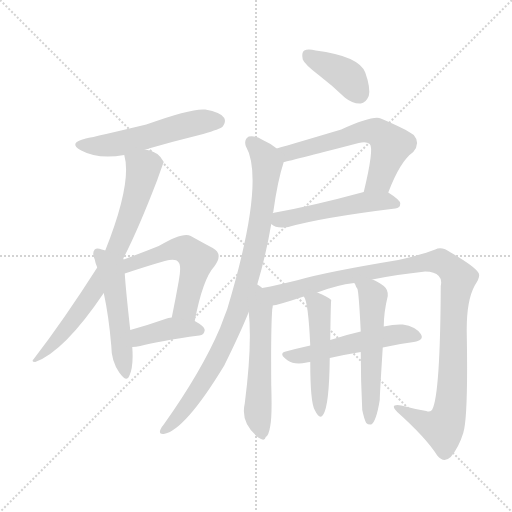
t = 0.00 s
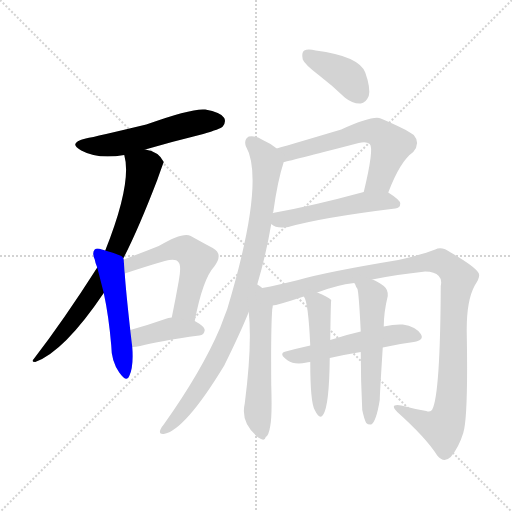
t = 2.04 s
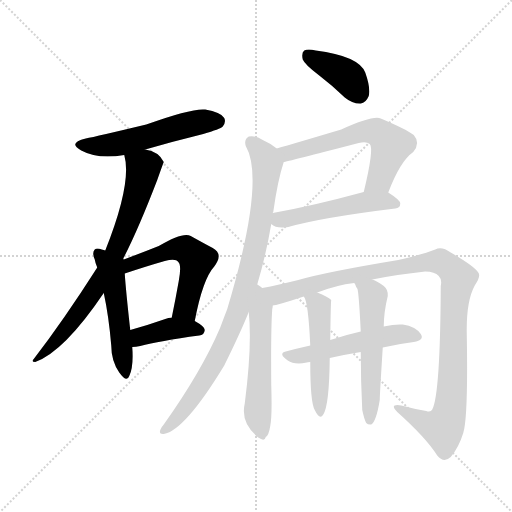
t = 4.09 s
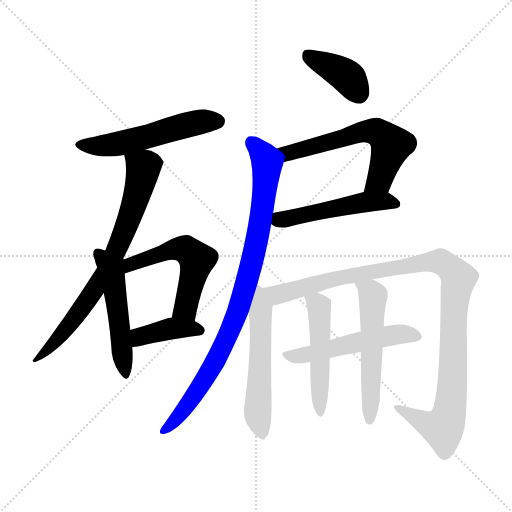
t = 6.13 s
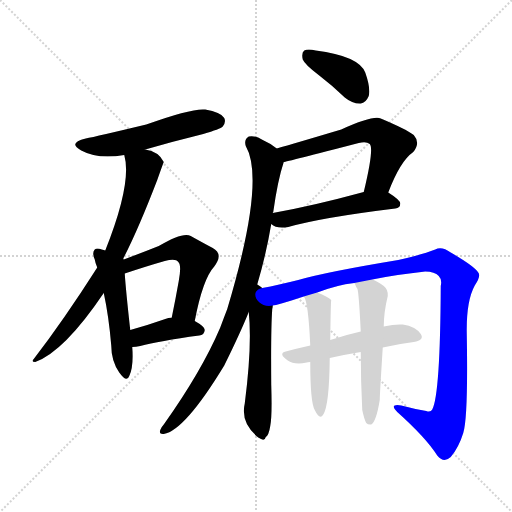
t = 8.17 s
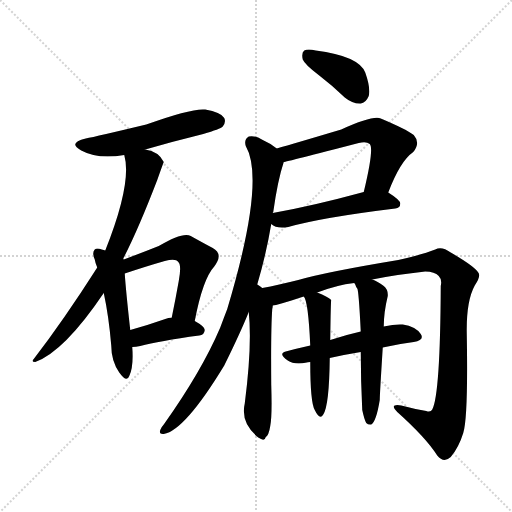
t = 10.21 s

The animated SVG that drew these frames (rendered in a browser with its animation timeline set to each time). Animation: 14 CSS @keyframes rules; one cycle of 10.21 s.

<svg version="1.1" viewBox="0 0 1024 1024" xmlns="http://www.w3.org/2000/svg">
  <g stroke="lightgray" stroke-dasharray="1,1" stroke-width="1" transform="scale(4, 4)">
    <line x1="0" y1="0" x2="256" y2="256"></line>
    <line x1="256" y1="0" x2="0" y2="256"></line>
    <line x1="128" y1="0" x2="128" y2="256"></line>
    <line x1="0" y1="128" x2="256" y2="128"></line>
  </g>
<g transform="scale(1, -1) translate(0, -900)">
   <style type="text/css">
    @keyframes keyframes0 {
      from {
       stroke: blue;
       stroke-dashoffset: 534;
       stroke-width: 128;
       }
       63% {
       animation-timing-function: step-end;
       stroke: blue;
       stroke-dashoffset: 0;
       stroke-width: 128;
       }
       to {
       stroke: black;
       stroke-width: 1024;
       }
       }
       #make-me-a-hanzi-animation-0 {
         animation: keyframes0 0.684570s both;
         animation-delay: 0.000000s;
         animation-timing-function: linear;
       }
    @keyframes keyframes1 {
      from {
       stroke: blue;
       stroke-dashoffset: 738;
       stroke-width: 128;
       }
       71% {
       animation-timing-function: step-end;
       stroke: blue;
       stroke-dashoffset: 0;
       stroke-width: 128;
       }
       to {
       stroke: black;
       stroke-width: 1024;
       }
       }
       #make-me-a-hanzi-animation-1 {
         animation: keyframes1 0.850586s both;
         animation-delay: 0.684570s;
         animation-timing-function: linear;
       }
    @keyframes keyframes2 {
      from {
       stroke: blue;
       stroke-dashoffset: 508;
       stroke-width: 128;
       }
       62% {
       animation-timing-function: step-end;
       stroke: blue;
       stroke-dashoffset: 0;
       stroke-width: 128;
       }
       to {
       stroke: black;
       stroke-width: 1024;
       }
       }
       #make-me-a-hanzi-animation-2 {
         animation: keyframes2 0.663411s both;
         animation-delay: 1.535156s;
         animation-timing-function: linear;
       }
    @keyframes keyframes3 {
      from {
       stroke: blue;
       stroke-dashoffset: 535;
       stroke-width: 128;
       }
       64% {
       animation-timing-function: step-end;
       stroke: blue;
       stroke-dashoffset: 0;
       stroke-width: 128;
       }
       to {
       stroke: black;
       stroke-width: 1024;
       }
       }
       #make-me-a-hanzi-animation-3 {
         animation: keyframes3 0.685384s both;
         animation-delay: 2.198568s;
         animation-timing-function: linear;
       }
    @keyframes keyframes4 {
      from {
       stroke: blue;
       stroke-dashoffset: 397;
       stroke-width: 128;
       }
       56% {
       animation-timing-function: step-end;
       stroke: blue;
       stroke-dashoffset: 0;
       stroke-width: 128;
       }
       to {
       stroke: black;
       stroke-width: 1024;
       }
       }
       #make-me-a-hanzi-animation-4 {
         animation: keyframes4 0.573079s both;
         animation-delay: 2.883952s;
         animation-timing-function: linear;
       }
    @keyframes keyframes5 {
      from {
       stroke: blue;
       stroke-dashoffset: 388;
       stroke-width: 128;
       }
       56% {
       animation-timing-function: step-end;
       stroke: blue;
       stroke-dashoffset: 0;
       stroke-width: 128;
       }
       to {
       stroke: black;
       stroke-width: 1024;
       }
       }
       #make-me-a-hanzi-animation-5 {
         animation: keyframes5 0.565755s both;
         animation-delay: 3.457031s;
         animation-timing-function: linear;
       }
    @keyframes keyframes6 {
      from {
       stroke: blue;
       stroke-dashoffset: 597;
       stroke-width: 128;
       }
       66% {
       animation-timing-function: step-end;
       stroke: blue;
       stroke-dashoffset: 0;
       stroke-width: 128;
       }
       to {
       stroke: black;
       stroke-width: 1024;
       }
       }
       #make-me-a-hanzi-animation-6 {
         animation: keyframes6 0.735840s both;
         animation-delay: 4.022786s;
         animation-timing-function: linear;
       }
    @keyframes keyframes7 {
      from {
       stroke: blue;
       stroke-dashoffset: 502;
       stroke-width: 128;
       }
       62% {
       animation-timing-function: step-end;
       stroke: blue;
       stroke-dashoffset: 0;
       stroke-width: 128;
       }
       to {
       stroke: black;
       stroke-width: 1024;
       }
       }
       #make-me-a-hanzi-animation-7 {
         animation: keyframes7 0.658529s both;
         animation-delay: 4.758626s;
         animation-timing-function: linear;
       }
    @keyframes keyframes8 {
      from {
       stroke: blue;
       stroke-dashoffset: 892;
       stroke-width: 128;
       }
       74% {
       animation-timing-function: step-end;
       stroke: blue;
       stroke-dashoffset: 0;
       stroke-width: 128;
       }
       to {
       stroke: black;
       stroke-width: 1024;
       }
       }
       #make-me-a-hanzi-animation-8 {
         animation: keyframes8 0.975911s both;
         animation-delay: 5.417155s;
         animation-timing-function: linear;
       }
    @keyframes keyframes9 {
      from {
       stroke: blue;
       stroke-dashoffset: 543;
       stroke-width: 128;
       }
       64% {
       animation-timing-function: step-end;
       stroke: blue;
       stroke-dashoffset: 0;
       stroke-width: 128;
       }
       to {
       stroke: black;
       stroke-width: 1024;
       }
       }
       #make-me-a-hanzi-animation-9 {
         animation: keyframes9 0.691895s both;
         animation-delay: 6.393066s;
         animation-timing-function: linear;
       }
    @keyframes keyframes10 {
      from {
       stroke: blue;
       stroke-dashoffset: 1055;
       stroke-width: 128;
       }
       77% {
       animation-timing-function: step-end;
       stroke: blue;
       stroke-dashoffset: 0;
       stroke-width: 128;
       }
       to {
       stroke: black;
       stroke-width: 1024;
       }
       }
       #make-me-a-hanzi-animation-10 {
         animation: keyframes10 1.108561s both;
         animation-delay: 7.084961s;
         animation-timing-function: linear;
       }
    @keyframes keyframes11 {
      from {
       stroke: blue;
       stroke-dashoffset: 520;
       stroke-width: 128;
       }
       63% {
       animation-timing-function: step-end;
       stroke: blue;
       stroke-dashoffset: 0;
       stroke-width: 128;
       }
       to {
       stroke: black;
       stroke-width: 1024;
       }
       }
       #make-me-a-hanzi-animation-11 {
         animation: keyframes11 0.673177s both;
         animation-delay: 8.193522s;
         animation-timing-function: linear;
       }
    @keyframes keyframes12 {
      from {
       stroke: blue;
       stroke-dashoffset: 498;
       stroke-width: 128;
       }
       62% {
       animation-timing-function: step-end;
       stroke: blue;
       stroke-dashoffset: 0;
       stroke-width: 128;
       }
       to {
       stroke: black;
       stroke-width: 1024;
       }
       }
       #make-me-a-hanzi-animation-12 {
         animation: keyframes12 0.655273s both;
         animation-delay: 8.866699s;
         animation-timing-function: linear;
       }
    @keyframes keyframes13 {
      from {
       stroke: blue;
       stroke-dashoffset: 541;
       stroke-width: 128;
       }
       64% {
       animation-timing-function: step-end;
       stroke: blue;
       stroke-dashoffset: 0;
       stroke-width: 128;
       }
       to {
       stroke: black;
       stroke-width: 1024;
       }
       }
       #make-me-a-hanzi-animation-13 {
         animation: keyframes13 0.690267s both;
         animation-delay: 9.521973s;
         animation-timing-function: linear;
       }
</style>
<path d="M 290.5 601.0 Q 345.5 617.0 406.5 632.0 Q 440.5 642.0 445.5 647.0 Q 452.5 656.0 448.5 664.0 Q 441.5 676.0 410.5 681.0 Q 383.5 684.0 292.5 651.0 Q 192.5 627.0 171.5 623.0 Q 134.5 614.0 162.5 599.0 Q 195.5 581.0 248.5 590.0 L 290.5 601.0 Z" fill="lightgray"></path> 
<path d="M 246.5 383.0 Q 276.5 441.0 314.5 540.0 Q 326.5 574.0 327.5 576.0 Q 317.5 597.0 290.5 601.0 C 261.5 609.0 243.5 614.0 248.5 590.0 Q 264.5 535.0 210.5 399.0 L 194.5 365.0 Q 127.5 260.0 67.5 182.0 Q 61.5 176.0 70.5 176.0 Q 128.5 197.0 207.5 314.0 L 246.5 383.0 Z" fill="lightgray"></path> 
<path d="M 247.5 381.0 Q 246.5 382.0 246.5 383.0 C 245.5 388.0 239.5 390.0 210.5 399.0 Q 207.5 400.0 203.5 401.0 Q 193.5 405.0 189.5 401.0 Q 183.5 395.0 189.5 381.0 Q 190.5 374.0 194.5 365.0 L 207.5 314.0 Q 217.5 268.0 222.5 209.0 Q 222.5 178.0 238.5 155.0 Q 253.5 134.0 258.5 148.0 Q 267.5 167.0 264.5 206.0 L 260.5 240.0 Q 251.5 321.0 249.5 353.0 C 247.5 381.0 247.5 381.0 247.5 381.0 Z" fill="lightgray"></path> 
<path d="M 389.5 258.0 Q 405.5 342.0 428.5 367.0 Q 447.5 392.0 425.5 404.0 Q 406.5 414.0 381.5 428.0 Q 366.5 437.0 317.5 408.0 Q 287.5 396.0 247.5 381.0 C 219.5 370.0 221.5 344.0 249.5 353.0 Q 294.5 368.0 329.5 378.0 Q 351.5 384.0 356.5 376.0 Q 363.5 370.0 357.5 338.0 Q 351.5 304.0 343.5 265.0 C 337.5 236.0 383.5 229.0 389.5 258.0 Z" fill="lightgray"></path> 
<path d="M 264.5 206.0 Q 271.5 206.0 280.5 208.0 Q 317.5 218.0 398.5 229.0 Q 408.5 230.0 409.5 240.0 Q 409.5 247.0 389.5 258.0 L 343.5 265.0 Q 336.5 265.0 330.5 262.0 Q 293.5 249.0 260.5 240.0 C 231.5 232.0 234.5 205.0 264.5 206.0 Z" fill="lightgray"></path> 
<path d="M 638.5 749.0 Q 663.5 730.0 689.5 705.0 Q 705.5 692.0 721.5 693.0 Q 731.5 694.0 737.5 708.0 Q 741.5 724.0 730.5 755.0 Q 717.5 788.0 631.5 799.0 Q 615.5 803.0 608.5 799.0 Q 602.5 795.0 605.5 781.0 Q 609.5 771.0 638.5 749.0 Z" fill="lightgray"></path> 
<path d="M 776.5 515.0 Q 800.5 578.0 826.5 596.0 Q 841.5 614.0 827.5 630.0 Q 811.5 642.0 761.5 663.0 Q 746.5 670.0 682.5 641.0 Q 588.5 613.0 553.5 603.0 C 524.5 595.0 538.5 570.0 567.5 576.0 Q 571.5 576.0 717.5 614.0 Q 732.5 618.0 739.5 612.0 Q 748.5 603.0 727.5 516.0 C 720.5 487.0 765.5 487.0 776.5 515.0 Z" fill="lightgray"></path> 
<path d="M 542.5 452.0 Q 552.5 442.0 576.5 446.0 Q 643.5 465.0 790.5 483.0 Q 800.5 484.0 800.5 493.0 Q 800.5 500.0 776.5 515.0 C 761.5 525.0 756.5 524.0 727.5 516.0 Q 624.5 488.0 545.5 474.0 C 517.5 469.0 517.5 469.0 542.5 452.0 Z" fill="lightgray"></path> 
<path d="M 514.5 331.0 Q 532.5 392.0 542.5 452.0 L 545.5 474.0 Q 545.5 475.0 546.5 476.0 Q 555.5 540.0 567.5 576.0 C 571.5 590.0 571.5 590.0 553.5 603.0 Q 541.5 613.0 525.5 620.0 Q 509.5 630.0 497.5 627.0 Q 487.5 621.0 491.5 608.0 Q 531.5 539.0 454.5 282.0 Q 447.5 264.0 440.5 245.0 Q 403.5 158.0 327.5 51.0 Q 323.5 47.0 320.5 40.0 Q 317.5 31.0 327.5 32.0 Q 369.5 39.0 448.5 169.0 Q 481.5 236.0 497.5 276.0 L 514.5 331.0 Z" fill="lightgray"></path> 
<path d="M 524.5 324.0 Q 520.5 328.0 514.5 331.0 C 491.5 346.0 494.5 306.0 497.5 276.0 Q 504.5 209.0 489.5 93.0 Q 480.5 54.0 516.5 25.0 Q 529.5 16.0 531.5 26.0 Q 537.5 29.0 540.5 48.0 Q 544.5 67.0 542.5 130.0 Q 541.5 242.0 544.5 282.0 Q 545.5 286.0 545.5 289.0 C 547.5 307.0 547.5 307.0 524.5 324.0 Z" fill="lightgray"></path> 
<path d="M 744.5 341.0 Q 793.5 351.0 850.5 357.0 Q 869.5 357.0 877.5 348.0 Q 884.5 341.0 881.5 328.0 Q 880.5 111.0 864.5 81.0 Q 861.5 75.0 852.5 78.0 Q 828.5 82.0 802.5 89.0 Q 777.5 93.0 794.5 76.0 Q 851.5 25.0 874.5 -11.0 Q 887.5 -27.0 901.5 -14.0 Q 917.5 5.0 926.5 34.0 Q 936.5 65.0 933.5 234.0 Q 932.5 298.0 949.5 329.0 Q 962.5 348.0 956.5 355.0 Q 949.5 367.0 901.5 395.0 Q 883.5 408.0 870.5 401.0 Q 845.5 391.0 796.5 380.0 Q 651.5 356.0 596.5 340.0 Q 556.5 330.0 524.5 324.0 C 495.5 318.0 516.5 282.0 545.5 289.0 Q 552.5 289.0 607.5 307.0 L 634.5 315.0 Q 673.5 330.0 708.5 334.0 L 744.5 341.0 Z" fill="lightgray"></path> 
<path d="M 765.5 205.0 Q 795.5 212.0 827.5 216.0 Q 849.5 220.0 841.5 232.0 Q 831.5 247.0 805.5 251.0 Q 789.5 252.0 767.5 247.0 L 721.5 237.0 Q 690.5 230.0 660.5 220.0 L 620.5 209.0 Q 593.5 203.0 571.5 197.0 Q 555.5 193.0 575.5 179.0 Q 588.5 170.0 613.5 175.0 Q 614.5 176.0 620.5 176.0 L 659.5 184.0 Q 690.5 191.0 721.5 196.0 L 765.5 205.0 Z" fill="lightgray"></path> 
<path d="M 607.5 307.0 Q 616.5 298.0 620.5 209.0 L 620.5 176.0 Q 620.5 95.0 629.5 80.0 Q 639.5 59.0 646.5 71.0 Q 658.5 89.0 659.5 184.0 L 660.5 220.0 Q 661.5 299.0 662.5 300.0 Q 655.5 307.0 634.5 315.0 C 606.5 326.0 596.5 330.0 607.5 307.0 Z" fill="lightgray"></path> 
<path d="M 724.5 80.0 Q 728.5 61.0 732.5 54.0 Q 736.5 50.0 742.5 51.0 Q 752.5 57.0 759.5 100.0 Q 759.5 110.0 765.5 205.0 L 767.5 247.0 Q 767.5 275.0 775.5 308.0 Q 776.5 321.0 767.5 328.0 Q 754.5 338.0 744.5 341.0 C 716.5 353.0 694.5 361.0 708.5 334.0 Q 709.5 333.0 710.5 331.0 Q 711.5 327.0 714.5 323.0 Q 717.5 319.0 721.5 237.0 L 721.5 196.0 Q 721.5 139.0 724.5 80.0 Z" fill="lightgray"></path> 
      <clipPath id="make-me-a-hanzi-clip-0">
      <path d="M 290.5 601.0 Q 345.5 617.0 406.5 632.0 Q 440.5 642.0 445.5 647.0 Q 452.5 656.0 448.5 664.0 Q 441.5 676.0 410.5 681.0 Q 383.5 684.0 292.5 651.0 Q 192.5 627.0 171.5 623.0 Q 134.5 614.0 162.5 599.0 Q 195.5 581.0 248.5 590.0 L 290.5 601.0 Z" fill="lightgray"></path>
      </clipPath>
      <path clip-path="url(#make-me-a-hanzi-clip-0)" d="M 163.5 612.0 L 236.5 612.0 L 366.5 649.0 L 435.5 658.0 " fill="none" id="make-me-a-hanzi-animation-0" stroke-dasharray="406 812" stroke-linecap="round"></path>

      <clipPath id="make-me-a-hanzi-clip-1">
      <path d="M 246.5 383.0 Q 276.5 441.0 314.5 540.0 Q 326.5 574.0 327.5 576.0 Q 317.5 597.0 290.5 601.0 C 261.5 609.0 243.5 614.0 248.5 590.0 Q 264.5 535.0 210.5 399.0 L 194.5 365.0 Q 127.5 260.0 67.5 182.0 Q 61.5 176.0 70.5 176.0 Q 128.5 197.0 207.5 314.0 L 246.5 383.0 Z" fill="lightgray"></path>
      </clipPath>
      <path clip-path="url(#make-me-a-hanzi-clip-1)" d="M 256.5 587.0 L 286.5 561.0 L 247.5 433.0 L 211.5 357.0 L 164.5 283.0 L 123.5 231.0 L 73.5 181.0 " fill="none" id="make-me-a-hanzi-animation-1" stroke-dasharray="610 1220" stroke-linecap="round"></path>

      <clipPath id="make-me-a-hanzi-clip-2">
      <path d="M 247.5 381.0 Q 246.5 382.0 246.5 383.0 C 245.5 388.0 239.5 390.0 210.5 399.0 Q 207.5 400.0 203.5 401.0 Q 193.5 405.0 189.5 401.0 Q 183.5 395.0 189.5 381.0 Q 190.5 374.0 194.5 365.0 L 207.5 314.0 Q 217.5 268.0 222.5 209.0 Q 222.5 178.0 238.5 155.0 Q 253.5 134.0 258.5 148.0 Q 267.5 167.0 264.5 206.0 L 260.5 240.0 Q 251.5 321.0 249.5 353.0 C 247.5 381.0 247.5 381.0 247.5 381.0 Z" fill="lightgray"></path>
      </clipPath>
      <path clip-path="url(#make-me-a-hanzi-clip-2)" d="M 196.5 394.0 L 223.5 358.0 L 249.5 153.0 " fill="none" id="make-me-a-hanzi-animation-2" stroke-dasharray="380 760" stroke-linecap="round"></path>

      <clipPath id="make-me-a-hanzi-clip-3">
      <path d="M 389.5 258.0 Q 405.5 342.0 428.5 367.0 Q 447.5 392.0 425.5 404.0 Q 406.5 414.0 381.5 428.0 Q 366.5 437.0 317.5 408.0 Q 287.5 396.0 247.5 381.0 C 219.5 370.0 221.5 344.0 249.5 353.0 Q 294.5 368.0 329.5 378.0 Q 351.5 384.0 356.5 376.0 Q 363.5 370.0 357.5 338.0 Q 351.5 304.0 343.5 265.0 C 337.5 236.0 383.5 229.0 389.5 258.0 Z" fill="lightgray"></path>
      </clipPath>
      <path clip-path="url(#make-me-a-hanzi-clip-3)" d="M 255.5 360.0 L 262.5 372.0 L 352.5 403.0 L 373.5 400.0 L 384.5 391.0 L 393.5 381.0 L 392.5 372.0 L 373.5 292.0 L 352.5 271.0 " fill="none" id="make-me-a-hanzi-animation-3" stroke-dasharray="407 814" stroke-linecap="round"></path>

      <clipPath id="make-me-a-hanzi-clip-4">
      <path d="M 264.5 206.0 Q 271.5 206.0 280.5 208.0 Q 317.5 218.0 398.5 229.0 Q 408.5 230.0 409.5 240.0 Q 409.5 247.0 389.5 258.0 L 343.5 265.0 Q 336.5 265.0 330.5 262.0 Q 293.5 249.0 260.5 240.0 C 231.5 232.0 234.5 205.0 264.5 206.0 Z" fill="lightgray"></path>
      </clipPath>
      <path clip-path="url(#make-me-a-hanzi-clip-4)" d="M 267.5 212.0 L 285.5 229.0 L 341.5 243.0 L 399.5 239.0 " fill="none" id="make-me-a-hanzi-animation-4" stroke-dasharray="269 538" stroke-linecap="round"></path>

      <clipPath id="make-me-a-hanzi-clip-5">
      <path d="M 638.5 749.0 Q 663.5 730.0 689.5 705.0 Q 705.5 692.0 721.5 693.0 Q 731.5 694.0 737.5 708.0 Q 741.5 724.0 730.5 755.0 Q 717.5 788.0 631.5 799.0 Q 615.5 803.0 608.5 799.0 Q 602.5 795.0 605.5 781.0 Q 609.5 771.0 638.5 749.0 Z" fill="lightgray"></path>
      </clipPath>
      <path clip-path="url(#make-me-a-hanzi-clip-5)" d="M 615.5 791.0 L 693.5 748.0 L 717.5 713.0 " fill="none" id="make-me-a-hanzi-animation-5" stroke-dasharray="260 520" stroke-linecap="round"></path>

      <clipPath id="make-me-a-hanzi-clip-6">
      <path d="M 776.5 515.0 Q 800.5 578.0 826.5 596.0 Q 841.5 614.0 827.5 630.0 Q 811.5 642.0 761.5 663.0 Q 746.5 670.0 682.5 641.0 Q 588.5 613.0 553.5 603.0 C 524.5 595.0 538.5 570.0 567.5 576.0 Q 571.5 576.0 717.5 614.0 Q 732.5 618.0 739.5 612.0 Q 748.5 603.0 727.5 516.0 C 720.5 487.0 765.5 487.0 776.5 515.0 Z" fill="lightgray"></path>
      </clipPath>
      <path clip-path="url(#make-me-a-hanzi-clip-6)" d="M 559.5 598.0 L 575.5 593.0 L 733.5 638.0 L 752.5 637.0 L 781.5 608.0 L 758.5 540.0 L 733.5 527.0 " fill="none" id="make-me-a-hanzi-animation-6" stroke-dasharray="469 938" stroke-linecap="round"></path>

      <clipPath id="make-me-a-hanzi-clip-7">
      <path d="M 542.5 452.0 Q 552.5 442.0 576.5 446.0 Q 643.5 465.0 790.5 483.0 Q 800.5 484.0 800.5 493.0 Q 800.5 500.0 776.5 515.0 C 761.5 525.0 756.5 524.0 727.5 516.0 Q 624.5 488.0 545.5 474.0 C 517.5 469.0 517.5 469.0 542.5 452.0 Z" fill="lightgray"></path>
      </clipPath>
      <path clip-path="url(#make-me-a-hanzi-clip-7)" d="M 550.5 456.0 L 723.5 495.0 L 770.5 498.0 L 791.5 492.0 " fill="none" id="make-me-a-hanzi-animation-7" stroke-dasharray="374 748" stroke-linecap="round"></path>

      <clipPath id="make-me-a-hanzi-clip-8">
      <path d="M 514.5 331.0 Q 532.5 392.0 542.5 452.0 L 545.5 474.0 Q 545.5 475.0 546.5 476.0 Q 555.5 540.0 567.5 576.0 C 571.5 590.0 571.5 590.0 553.5 603.0 Q 541.5 613.0 525.5 620.0 Q 509.5 630.0 497.5 627.0 Q 487.5 621.0 491.5 608.0 Q 531.5 539.0 454.5 282.0 Q 447.5 264.0 440.5 245.0 Q 403.5 158.0 327.5 51.0 Q 323.5 47.0 320.5 40.0 Q 317.5 31.0 327.5 32.0 Q 369.5 39.0 448.5 169.0 Q 481.5 236.0 497.5 276.0 L 514.5 331.0 Z" fill="lightgray"></path>
      </clipPath>
      <path clip-path="url(#make-me-a-hanzi-clip-8)" d="M 503.5 615.0 L 531.5 583.0 L 534.5 567.0 L 519.5 448.0 L 483.5 303.0 L 426.5 168.0 L 372.5 86.0 L 329.5 40.0 " fill="none" id="make-me-a-hanzi-animation-8" stroke-dasharray="764 1528" stroke-linecap="round"></path>

      <clipPath id="make-me-a-hanzi-clip-9">
      <path d="M 524.5 324.0 Q 520.5 328.0 514.5 331.0 C 491.5 346.0 494.5 306.0 497.5 276.0 Q 504.5 209.0 489.5 93.0 Q 480.5 54.0 516.5 25.0 Q 529.5 16.0 531.5 26.0 Q 537.5 29.0 540.5 48.0 Q 544.5 67.0 542.5 130.0 Q 541.5 242.0 544.5 282.0 Q 545.5 286.0 545.5 289.0 C 547.5 307.0 547.5 307.0 524.5 324.0 Z" fill="lightgray"></path>
      </clipPath>
      <path clip-path="url(#make-me-a-hanzi-clip-9)" d="M 516.5 323.0 L 523.5 285.0 L 515.5 73.0 L 523.5 38.0 " fill="none" id="make-me-a-hanzi-animation-9" stroke-dasharray="415 830" stroke-linecap="round"></path>

      <clipPath id="make-me-a-hanzi-clip-10">
      <path d="M 744.5 341.0 Q 793.5 351.0 850.5 357.0 Q 869.5 357.0 877.5 348.0 Q 884.5 341.0 881.5 328.0 Q 880.5 111.0 864.5 81.0 Q 861.5 75.0 852.5 78.0 Q 828.5 82.0 802.5 89.0 Q 777.5 93.0 794.5 76.0 Q 851.5 25.0 874.5 -11.0 Q 887.5 -27.0 901.5 -14.0 Q 917.5 5.0 926.5 34.0 Q 936.5 65.0 933.5 234.0 Q 932.5 298.0 949.5 329.0 Q 962.5 348.0 956.5 355.0 Q 949.5 367.0 901.5 395.0 Q 883.5 408.0 870.5 401.0 Q 845.5 391.0 796.5 380.0 Q 651.5 356.0 596.5 340.0 Q 556.5 330.0 524.5 324.0 C 495.5 318.0 516.5 282.0 545.5 289.0 Q 552.5 289.0 607.5 307.0 L 634.5 315.0 Q 673.5 330.0 708.5 334.0 L 744.5 341.0 Z" fill="lightgray"></path>
      </clipPath>
      <path clip-path="url(#make-me-a-hanzi-clip-10)" d="M 531.5 321.0 L 554.5 311.0 L 676.5 345.0 L 872.5 378.0 L 897.5 368.0 L 917.5 344.0 L 907.5 289.0 L 907.5 174.0 L 897.5 70.0 L 885.5 44.0 L 856.5 52.0 L 806.5 78.0 " fill="none" id="make-me-a-hanzi-animation-10" stroke-dasharray="927 1854" stroke-linecap="round"></path>

      <clipPath id="make-me-a-hanzi-clip-11">
      <path d="M 765.5 205.0 Q 795.5 212.0 827.5 216.0 Q 849.5 220.0 841.5 232.0 Q 831.5 247.0 805.5 251.0 Q 789.5 252.0 767.5 247.0 L 721.5 237.0 Q 690.5 230.0 660.5 220.0 L 620.5 209.0 Q 593.5 203.0 571.5 197.0 Q 555.5 193.0 575.5 179.0 Q 588.5 170.0 613.5 175.0 Q 614.5 176.0 620.5 176.0 L 659.5 184.0 Q 690.5 191.0 721.5 196.0 L 765.5 205.0 Z" fill="lightgray"></path>
      </clipPath>
      <path clip-path="url(#make-me-a-hanzi-clip-11)" d="M 573.5 188.0 L 604.5 189.0 L 789.5 231.0 L 809.5 233.0 L 831.5 226.0 " fill="none" id="make-me-a-hanzi-animation-11" stroke-dasharray="392 784" stroke-linecap="round"></path>

      <clipPath id="make-me-a-hanzi-clip-12">
      <path d="M 607.5 307.0 Q 616.5 298.0 620.5 209.0 L 620.5 176.0 Q 620.5 95.0 629.5 80.0 Q 639.5 59.0 646.5 71.0 Q 658.5 89.0 659.5 184.0 L 660.5 220.0 Q 661.5 299.0 662.5 300.0 Q 655.5 307.0 634.5 315.0 C 606.5 326.0 596.5 330.0 607.5 307.0 Z" fill="lightgray"></path>
      </clipPath>
      <path clip-path="url(#make-me-a-hanzi-clip-12)" d="M 614.5 308.0 L 638.5 286.0 L 638.5 77.0 " fill="none" id="make-me-a-hanzi-animation-12" stroke-dasharray="370 740" stroke-linecap="round"></path>

      <clipPath id="make-me-a-hanzi-clip-13">
      <path d="M 724.5 80.0 Q 728.5 61.0 732.5 54.0 Q 736.5 50.0 742.5 51.0 Q 752.5 57.0 759.5 100.0 Q 759.5 110.0 765.5 205.0 L 767.5 247.0 Q 767.5 275.0 775.5 308.0 Q 776.5 321.0 767.5 328.0 Q 754.5 338.0 744.5 341.0 C 716.5 353.0 694.5 361.0 708.5 334.0 Q 709.5 333.0 710.5 331.0 Q 711.5 327.0 714.5 323.0 Q 717.5 319.0 721.5 237.0 L 721.5 196.0 Q 721.5 139.0 724.5 80.0 Z" fill="lightgray"></path>
      </clipPath>
      <path clip-path="url(#make-me-a-hanzi-clip-13)" d="M 717.5 330.0 L 746.5 306.0 L 739.5 59.0 " fill="none" id="make-me-a-hanzi-animation-13" stroke-dasharray="413 826" stroke-linecap="round"></path>

</g>
</svg>
